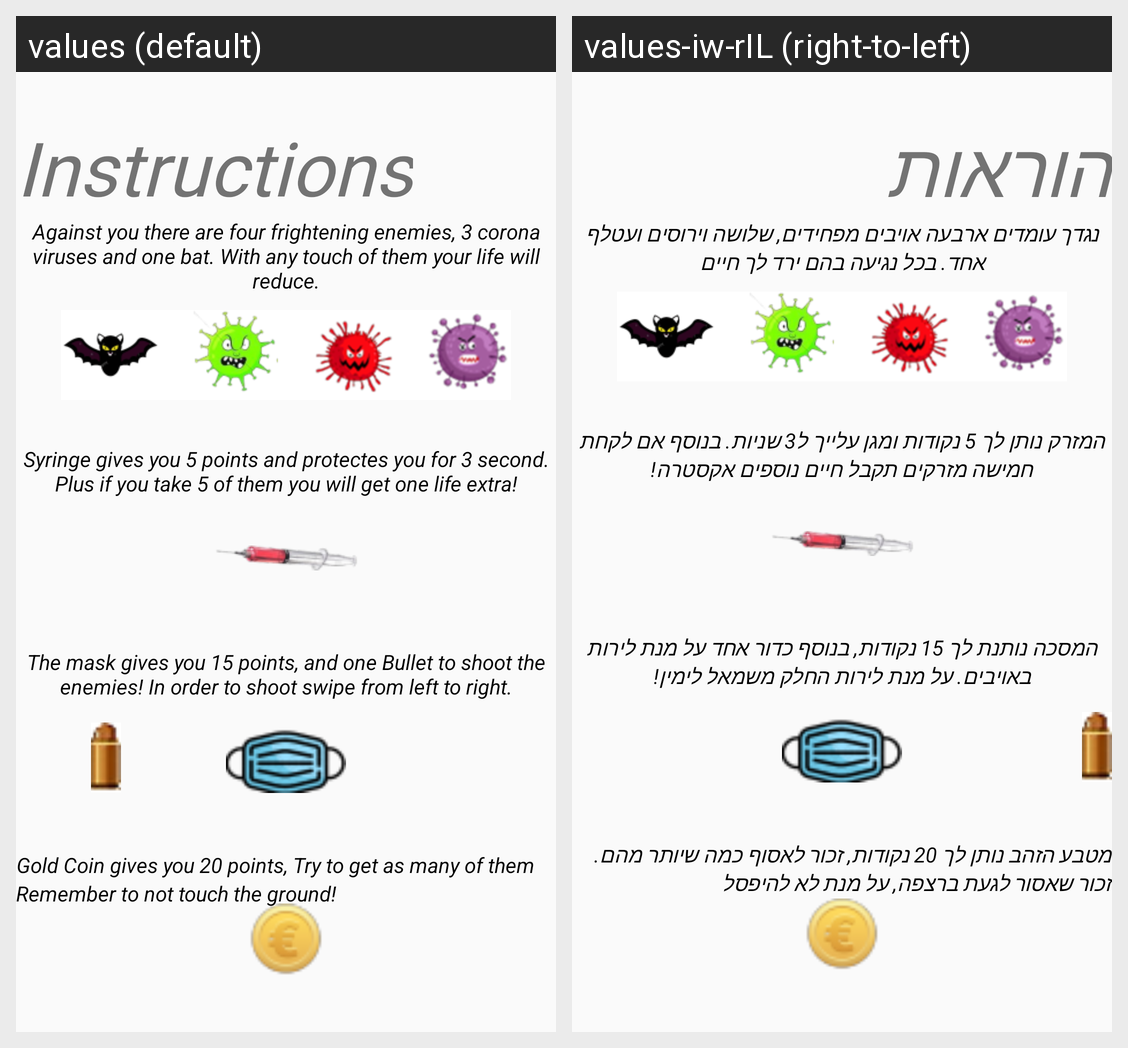

Locale-by-locale string values for the Android screen shown in this grid:
Android screen res/layout/instructions.xml rendered under 2 locales, left to right: values (default), values-iw-rIL (right-to-left). Device: Nexus 5 (rendered at 1080×1920; each locale shown at half size, 540×960, under a caption strip naming it); theme Theme.EscapeCovid.
Strings drawn on this screen, with the default value and each locale's value (text and hints the layout hard-codes, and strings that could not be matched under every locale, appear in the picture but are not listed):

instTitle
  values: Instructions
  values-iw-rIL: הוראות

instText1
  values: Against you there are four frightening enemies, 3 corona viruses and one bat. With any touch of them your life will reduce.
  values-iw-rIL: נגדך עומדים ארבעה אויבים מפחידים, שלושה וירוסים ועטלף אחד. בכל נגיעה בהם ירד לך חיים

instText2
  values: Syringe gives you 5 points and protectes you for 3 second. Plus if you take 5 of them you will get one life extra!
  values-iw-rIL: המזרק נותן לך 5 נקודות ומגן עלייך ל3 שניות. בנוסף אם לקחת חמישה מזרקים תקבל חיים נוספים אקסטרה!

instText3
  values: The mask gives you 15 points, and one Bullet to shoot the enemies! In order to shoot swipe from left to right.
  values-iw-rIL: המסכה נותנת לך 15 נקודות, בנוסף כדור אחד על מנת לירות באויבים. על מנת לירות החלק משמאל לימין!

instText4
  values: Gold Coin gives you 20 points, Try to get as many of them
  values-iw-rIL: מטבע הזהב נותן לך 20 נקודות, זכור לאסוף כמה שיותר מהם.

instText5
  values: Remember to not touch the ground!
  values-iw-rIL: זכור שאסור לגעת ברצפה, על מנת לא להיפסל
